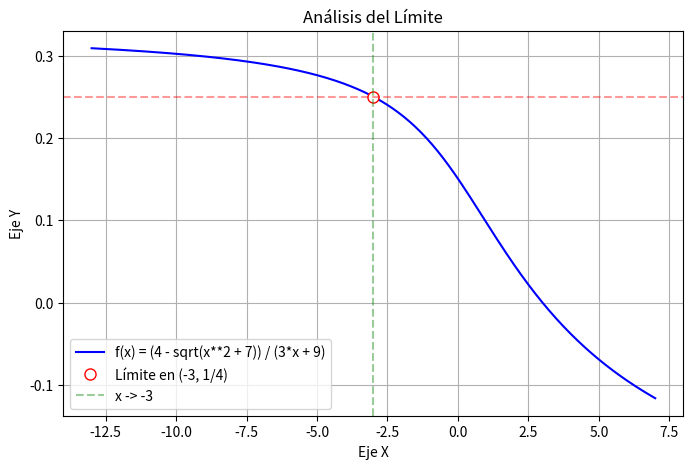

Here is the Python script that generated this plot:
import sympy as sp
import numpy as np
import matplotlib.pyplot as plt

def analizar_y_graficar_limite(expresion_str, valor_tendencia):
    x = sp.Symbol('x')
    
    formula = sp.sympify(expresion_str)
    
    print("="*50)
    print(f" ANALIZANDO LÍMITE: x -> {valor_tendencia}")
    print(f" Fórmula: {formula}")
    print("="*50)

    num, den = sp.fraction(formula)
    
    eval_num = num.subs(x, valor_tendencia)
    eval_den = den.subs(x, valor_tendencia)
    print(f"\n[PASO 1] Sustitución Directa: {eval_num} / {eval_den}")

    if eval_num == 0 and eval_den == 0:
        print("\n[!] ALERTA: Indeterminación 0/0 detectada (Discontinuidad Evitable).")
        culpable = x - valor_tendencia
        print(f"    -> El 'Culpable' que debemos tachar es: ({culpable})")
        
        # Factorizamos
        num_fact = sp.factor(num)
        den_fact = sp.factor(den)
        print(f"\n[PASO 2] Factorizando polinomios:")
        print(f"    Numerador factorizado:   {num_fact}")
        print(f"    Denominador factorizado: {den_fact}")
        
    elif eval_den == 0:
        print("\nALERTA: División por cero (Número / 0).")
        print("    -> Esto indica una Asíntota Vertical (Discontinuidad Inevitable). No se puede tachar.")
    else:
        print("\nPASO 2: No hay problema. Es una sustitución limpia (Función Continua).")

    limite_real = sp.limit(formula, x, valor_tendencia)
    print(f"\nRESULTADO El Límite es: {limite_real}")
    
    print("\nGenerando gráfico...")
    
    f_numerica = sp.lambdify(x, formula, modules=['numpy'])
    
    x_vals = np.linspace(float(valor_tendencia) - 10, float(valor_tendencia) + 10, 400)
    y_vals = f_numerica(x_vals)
    
    plt.figure(figsize=(8, 5))
    plt.plot(x_vals, y_vals, label=f"f(x) = {expresion_str}", color='blue')
    
    if limite_real.is_real:
        plt.plot(float(valor_tendencia), float(limite_real), 'o', 
                 markeredgecolor='red', markerfacecolor='white', markersize=8, 
                 label=f'Límite en ({valor_tendencia}, {limite_real})')
        plt.axhline(y=float(limite_real), color='r', linestyle='--', alpha=0.4)
    
    plt.axvline(x=float(valor_tendencia), color='g', linestyle='--', alpha=0.4, label=f'x -> {valor_tendencia}')
    
    plt.title("Análisis del Límite")
    plt.xlabel("Eje X")
    plt.ylabel("Eje Y")
    plt.grid(True)
    plt.legend()
    plt.show()
#primero a la izquierda

#mi_formula = "(x**2 + 8*x + 15) / (x**2 - x - 12)"
mi_formula = "(4 - sqrt(x**2 + 7)) / (3*x + 9)"
mi_tendencia = -3

analizar_y_graficar_limite(mi_formula, mi_tendencia)
